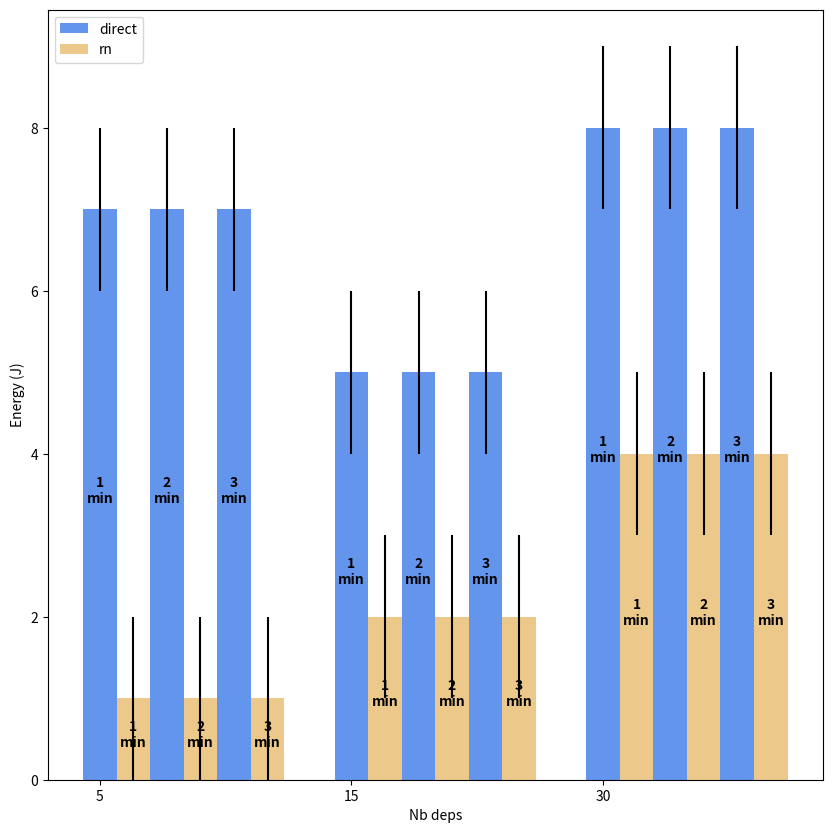

Generate this figure with matplotlib:
import matplotlib.pyplot as plt
import numpy as np
from matplotlib.lines import Line2D
from matplotlib.patches import Patch
from matplotlib.text import Text

fig, ax = plt.subplots(figsize=(10, 10))
ax.set_ylabel('Energy (J)')
ax.set_xlabel('Nb deps')
width = 0.4
nbs = [
    [7, 5, 8],
    [1, 2, 4],
    [7, 5, 8],
    [1, 2, 4],
    [7, 5, 8],
    [1, 2, 4],
]
patterns = ["/", "/" , "o", "o", "\\", "\\"]
colors = ["#6495ed", "#EDC88B", "#6495ed", "#EDC88B", "#6495ed", "#EDC88B"]
labels = ["1\nmin", "1\nmin", "2\nmin", "2\nmin", "3\nmin", "3\nmin"]
x = np.arange(3) * 3
for i in range(6):
    b = ax.bar(x + width*i, nbs[i], width, bottom=[0, 0, 0], yerr=1, color=colors[i], label=labels[i])
    ax.bar_label(b, labels=[labels[i]]*3, padding=3, label_type="center", weight="bold")

legend_els = [Patch(facecolor="#6495ed", label="direct"), Patch(facecolor="#EDC88B", label="rn")]
# ax.legend(loc='upper left', ncols=3, borderaxespad=0.)
ax.legend(handles=legend_els, loc="upper left")
ax.set_xticks(x, [5, 15, 30])
# ax.annotate("label1", (0,0), xytext=(20, 20), size=15)
plt.show()
